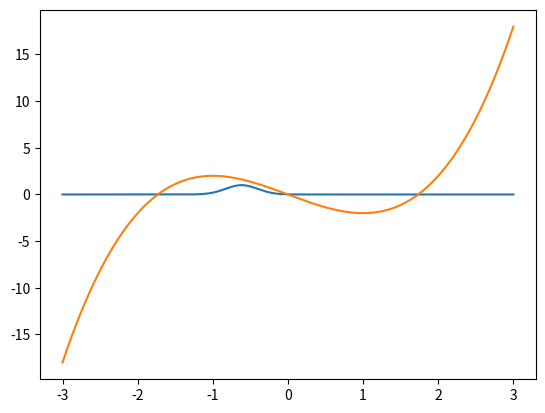

Reproduce this figure in Python. (Note: this script raises an exception after producing the figure.)
import numpy as np
import numpy.linalg as la
import matplotlib.pyplot as pt

plot_x = np.linspace(-3, 3, 200)

np.random.seed(20)
centers = np.random.randn(10)*0.05 + np.linspace(-1.5, 1.5, 10)
centers = np.sort(centers)
centers

radius = 0.3

def radial_basis_function(x, i):
    return np.exp(-(x-centers[i])**2/radius**2)

pt.plot(plot_x, radial_basis_function(plot_x, 3))

def f(x): return x**3 - 3*x

pt.plot(plot_x, f(plot_x))

nodes = centers

V = np.array([
    radial_basis_function(nodes, i)
    for i in range(len(centers))
    ]).T



interpolant = 0
for i in range(len(centers)):
    interpolant += coeffs[i] * radial_basis_function(plot_x, i)

pt.figure(figsize=(8,8))
pt.ylim([-5,5])
pt.plot(plot_x, interpolant, label="Interpolant")
pt.plot(plot_x, f(plot_x), label="$f$")
pt.plot(centers, f(centers), "o")
pt.legend(loc="best")